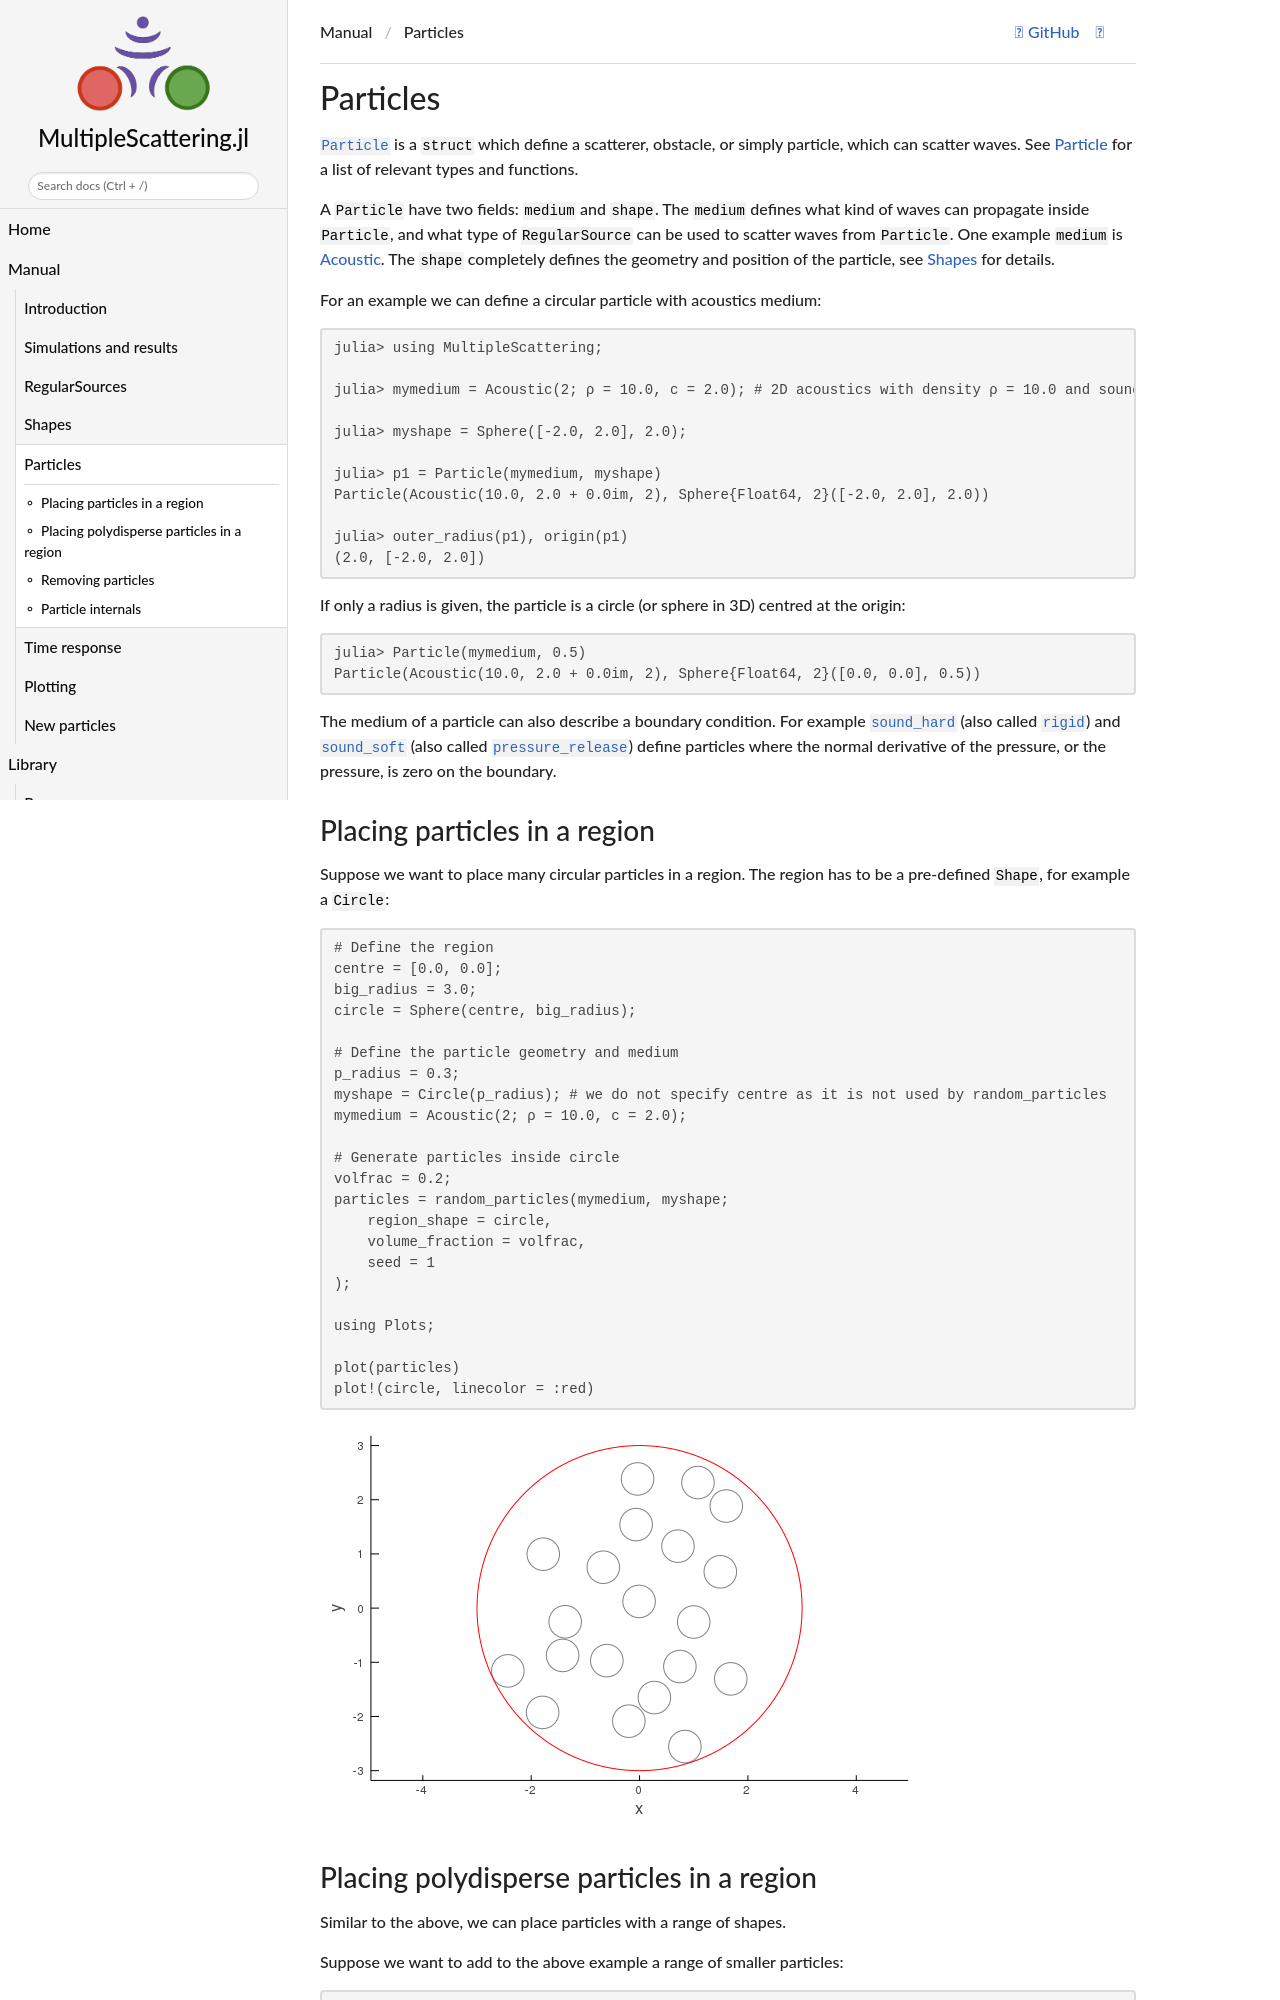

repository: JuliaWaveScattering/MultipleScattering.jl · page: dev/manual/particles/index.html · generator: jekyll

# Particles

```@meta
DocTestSetup = quote
    using MultipleScattering
end
```
[`Particle`](@ref) is a `struct` which define a scatterer, obstacle, or simply particle, which can scatter waves. See [Particle](@ref base_particle) for a list of relevant types and functions.

A `Particle` have two fields: `medium` and `shape`. The `medium` defines what kind of waves can propagate inside `Particle`, and what type of `RegularSource` can be used to scatter waves from `Particle`. One example `medium` is [Acoustic](@ref). The `shape` completely defines the geometry and position of the particle, see [Shapes](@ref) for details.

For an example we can define a circular particle with acoustics medium:
```jldoctest particles
julia> using MultipleScattering;

julia> mymedium = Acoustic(2; ρ = 10.0, c = 2.0); # 2D acoustics with density ρ = 10.0 and soundspeed c = 2.0

julia> myshape = Sphere([-2.0, 2.0], 2.0);

julia> p1 = Particle(mymedium, myshape)
Particle(Acoustic(10.0, 2.0 + 0.0im, 2), Sphere{Float64, 2}([-2.0, 2.0], 2.0))

julia> outer_radius(p1), origin(p1)
(2.0, [-2.0, 2.0])
```

If only a radius is given, the particle is a circle (or sphere in 3D) centred at the origin:
```jldoctest particles
julia> Particle(mymedium, 0.5)
Particle(Acoustic(10.0, 2.0 + 0.0im, 2), Sphere{Float64, 2}([0.0, 0.0], 0.5))
```

The medium of a particle can also describe a boundary condition. For example [`sound_hard`](@ref) (also called [`rigid`](@ref)) and [`sound_soft`](@ref) (also called [`pressure_release`](@ref)) define particles where the normal derivative of the pressure, or the pressure, is zero on the boundary.
